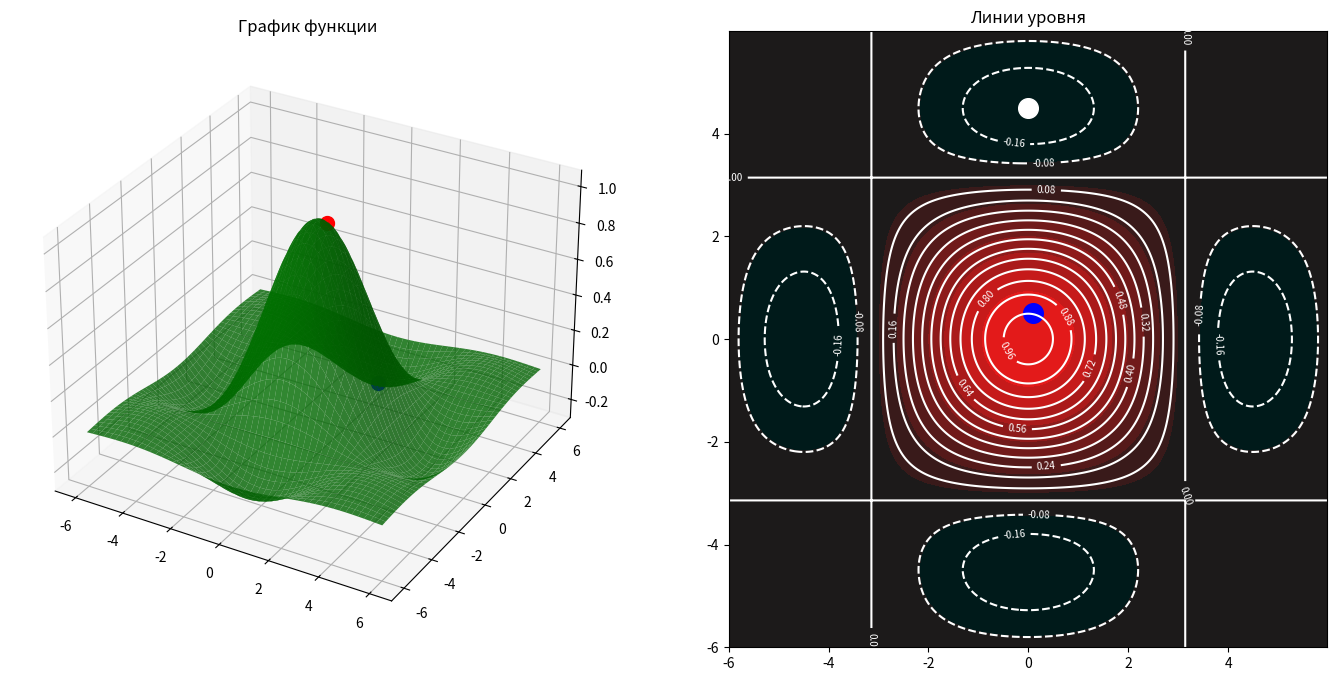

This figure's Python source:
import numpy as np
import matplotlib.pyplot as plt
from scipy.optimize import minimize
from sympy import symbols, diff,sin

def func(x, y):
    return (np.sin(x) * np.sin(y)) / (x * y)

def func_min(point):
    x,y = point
    return (np.sin(x) * np.sin(y)) / (x * y)

x = np.arange(-6, 6, 0.01)
y = np.arange(-6, 6, 0.01)

X,Y = np.meshgrid(x, y)
Z = func(X,Y)

start_point = [0.1, 0.5]
min = minimize(func_min, x0=start_point)

color_level = 10
lvl_region = np.linspace(np.min(Z), np.max(Z),color_level).tolist()
color_fill = np.zeros((color_level, 3))
color_fill[:, 1:] = 0.1
color_fill[:, 0] = np.linspace(0, 1, color_level)

fig = plt.figure(figsize=(17,8))
ax = fig.add_subplot(1,2,1, projection = '3d')
ax.plot_surface(X, Y, Z, alpha = 0.8, color='green')
plt.title("График функции ")
ax.scatter(start_point[0], start_point[1], func(start_point[0], start_point[1]), color= "red", s = 100, alpha = 1)
ax.scatter(min.x[0], min.x[1], func_min(min.x), color= "blue", s= 100, alpha =1)


ax = fig.add_subplot(1,2,2)
ax.contourf(X, Y, Z,levels = lvl_region, colors = color_fill)
cs = ax.contour(X, Y, Z,15, colors = "white")
ax.clabel(cs,inline = True, colors = "white", fontsize = 7)
plt.scatter(x = start_point[0],y = start_point[1], color= "blue", s = 200)
plt.scatter(x = min.x[0], y = min.x[1], color= "white", s = 200)
plt.title("Линии уровня")

x1, x2 = symbols("x y")
string_func = ((sin(x1) * sin(x2)) / (x1 * x2))
df_dx = diff(string_func,x1)
df_dy = diff(string_func, x2)
print(f"Gradient : \n\tdf\dx = {df_dx}\n\tdf\dy = {df_dy}")
plt.show()
